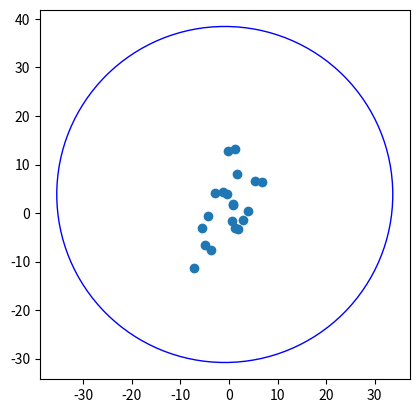

The script that saved this image:
import matplotlib.pyplot as plt
from scipy.optimize import minimize
import numpy as np
import random as rd
import time

def aff_points(P):
    '''Prépare l'affichage de l'ensemble de points P'''
    x, y = [], []
    for i in range(len(P)):
        x.append(P[i][0])
        y.append(P[i][1])
    plt.scatter(x,y)

def aff_circle(centre, rayon):
    '''Prépare l'affichage du cercle de centre centre et de rayon rayon'''
    if centre == "tous les points":
        return
    circ = plt.Circle(centre,radius = rayon, color='b', fill=False)
    ax=plt.gca()
    ax.add_patch(circ)
    plt.axis('scaled')


def resolve(P):
    ''' Résoud le problème de la séparabilité circulaire'''
    #Cas triviaux
    if len(P) == 1:
        return P[0], 0
    if len(P) == 0:
        return "Pas de points"
    n = len(P[0])+1
    cons = []
    for i in range(len(P)):
        cons.append({'type': 'ineq',
                     'fun': lambda x, n=n, i=i, P=P: test(x, i, n, P)})

    x0 = np.zeros(n)
    res = minimize(func, x0, args = n, constraints=cons)

    centre = []
    for i in range(n-1):
        centre.append(-0.5 * res.x[i])
    interR2 = 0
    for i in range(n-1):
        interR2 += res.x[i] ** 2
    R2 = res.x[n-1] + 0.25 * interR2
    return (centre, R2 ** 0.5)


def test(x, i, n, P):
    inter = 0
    for j in range(n-1):
        inter = inter + x[j] * P[i][j] + P[i][j] ** 2
    fin = x[n-1] - inter
    return fin

#La fonction
def func(x, n):
    inter = 0
    for i in range(n-1):
        inter += x[i]**2
    return inter*0.25 +x[n-1]

#Les points
nb_points = 20
dimension = 40
P=[]
for i in range(nb_points):
    P.append([round(rd.gauss(0,5),2) for i in range(dimension)])

if 1 == 0:
    P = []
    P.append((1,0))
    P.append((0,1))

#Affichage
print("Les points : ")
for i in range(len(P)):
    print(P[i])

#On résoud
t1 = time.time()
cercle = resolve(P)
t2 = time.time()
print("Temps de résolution : ", t2-t1)
print("Points à l'interieur ou au bord, distance")
for i in range(len(P)):
    distance = 0
    for j in range(len(P[0])):
        distance += (P[i][j]-cercle[0][j]) ** 2
    if (distance) <= 1.01*(cercle[1] ** 2):
        print(True, cercle[1] ** 2 - distance)
    else:
        print(False)

aff_points(P)
if cercle != "Pas de points":
    print("Solution : ", cercle)
    aff_circle(cercle[0], cercle[1])
else:
    print(cercle)
plt.show()